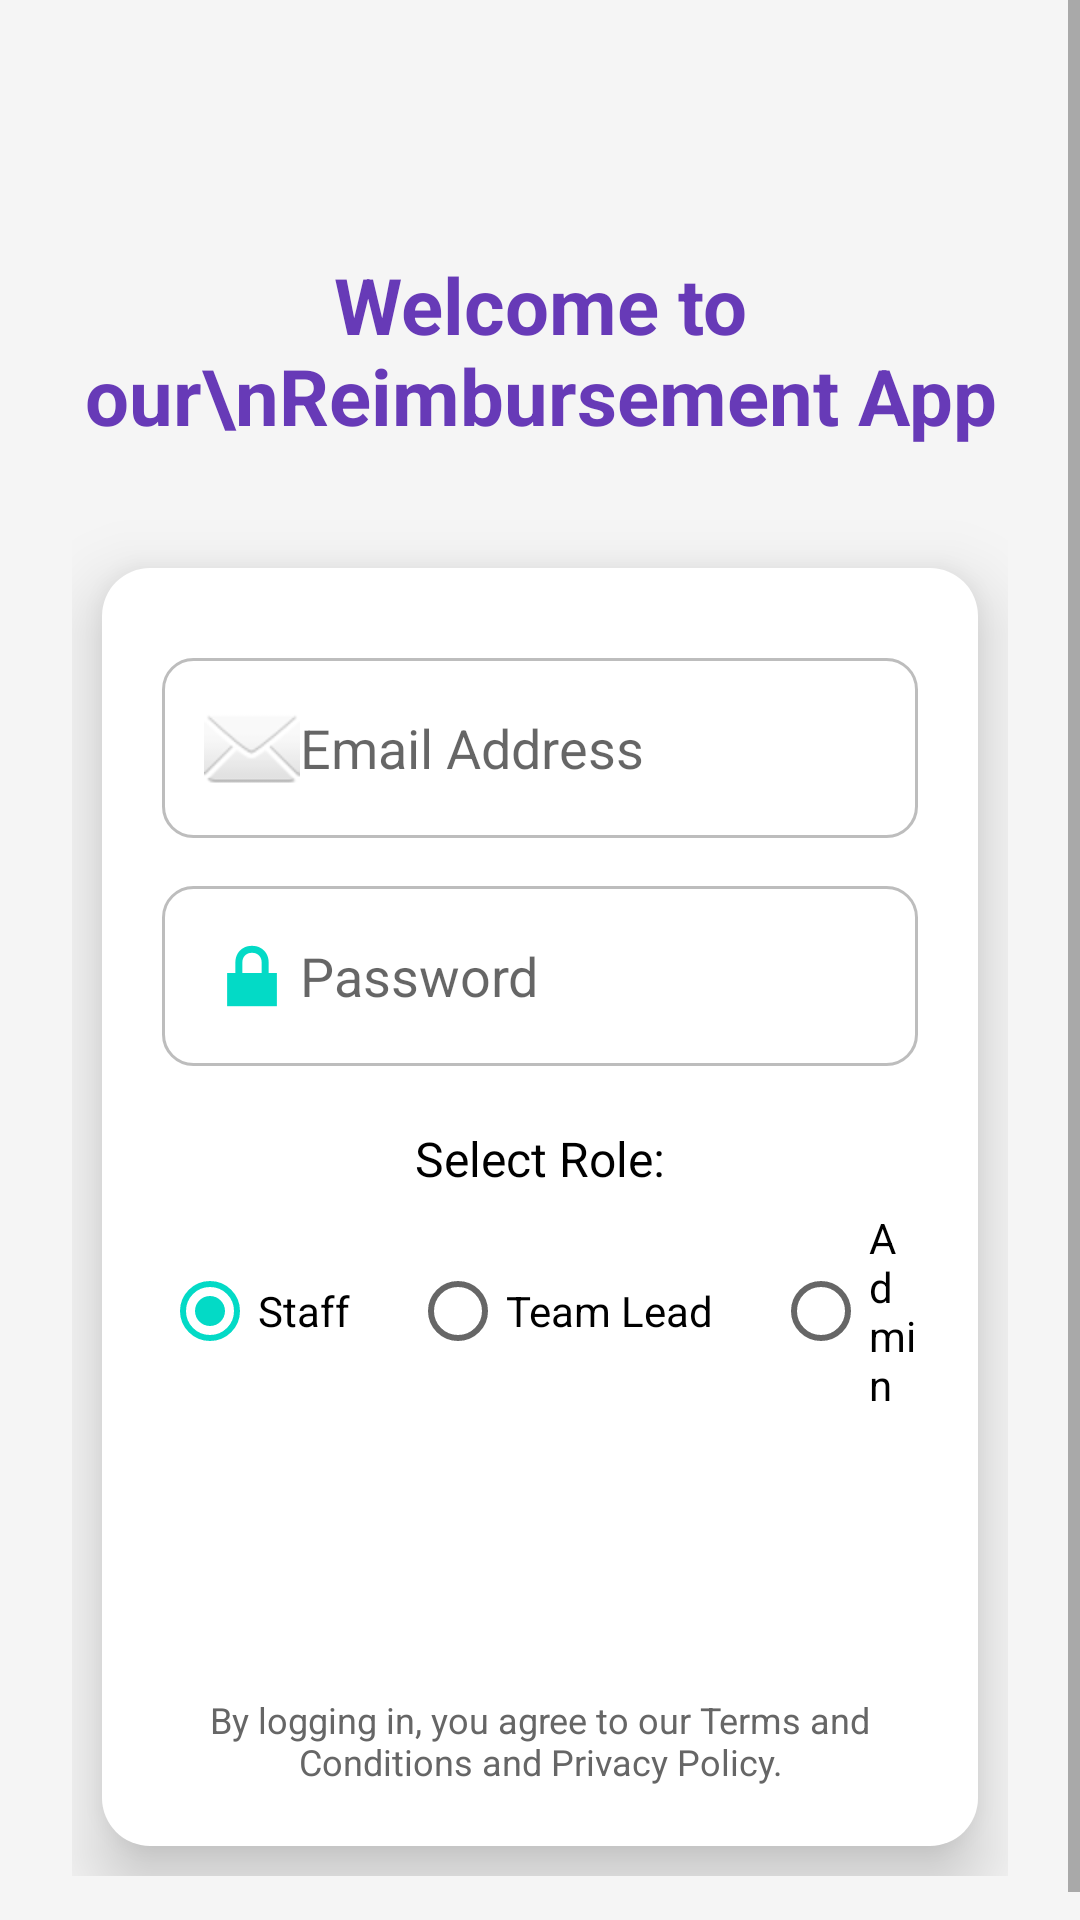

Reconstruct the res/layout file that produces this screen, plus the resources it refers to.
<!-- AndroidManifest.xml: application theme Theme.ReimbursementApp -->
<!-- res/layout/activity_login.xml -->
<?xml version="1.0" encoding="utf-8"?>
<ScrollView xmlns:android="http://schemas.android.com/apk/res/android"
    android:layout_width="match_parent"
    android:layout_height="match_parent"
    android:fillViewport="true"
    android:background="#F5F5F5">

    <LinearLayout
        android:orientation="vertical"
        android:gravity="center_horizontal"
        android:layout_width="match_parent"
        android:layout_height="wrap_content"
        android:padding="24dp">

        
        <TextView
            android:id="@+id/tvWelcome"
            android:layout_width="wrap_content"
            android:layout_height="wrap_content"
            android:text="Welcome to our\nReimbursement App"
            android:textSize="26sp"
            android:textStyle="bold"
            android:gravity="center"
            android:textColor="#673AB7"
            android:layout_marginTop="60dp"
            android:layout_marginBottom="30dp" />

        
        <LinearLayout
            android:orientation="vertical"
            android:layout_width="match_parent"
            android:layout_height="wrap_content"

            android:padding="20dp"
            android:elevation="6dp"
            android:layout_margin="10dp"
            android:clipToPadding="false"
            android:layout_marginBottom="30dp"
            android:backgroundTint="@android:color/white"
            android:layout_gravity="center"
            android:layout_marginTop="10dp"
            android:layout_marginHorizontal="8dp"
            android:translationZ="8dp"
            android:clipChildren="false"
            android:gravity="center"
            android:background="@drawable/rounded_card_bg">

            
            <EditText
                android:id="@+id/edtEmail"
                android:layout_width="match_parent"
                android:layout_height="wrap_content"
                android:hint="Email Address"
                android:drawableStart="@android:drawable/ic_dialog_email"
                android:inputType="textEmailAddress"
                android:padding="14dp"
                android:layout_marginTop="10dp"
                android:background="@drawable/rounded_input_bg"/>

            
            <EditText
                android:id="@+id/edtPassword"
                android:layout_width="match_parent"
                android:layout_height="wrap_content"
                android:hint="Password"
                android:drawableStart="@android:drawable/ic_lock_lock"
                android:inputType="textPassword"
                android:padding="14dp"
                android:layout_marginTop="16dp"
                android:background="@drawable/rounded_input_bg"/>

            
            <TextView
                android:layout_width="wrap_content"
                android:layout_height="wrap_content"
                android:text="Select Role:"
                android:textSize="16sp"
                android:textColor="#000000"
                android:layout_marginTop="20dp"
                android:layout_marginBottom="6dp"/>

            <RadioGroup
                android:id="@+id/radioGroupRoles"
                android:orientation="horizontal"
                android:layout_width="match_parent"
                android:layout_height="wrap_content"
                android:gravity="center">

                <RadioButton
                    android:id="@+id/radioStaff"
                    android:layout_width="wrap_content"
                    android:layout_height="wrap_content"
                    android:text="Staff"
                    android:checked="true"/>

                <RadioButton
                    android:id="@+id/radioTeamLead"
                    android:layout_width="wrap_content"
                    android:layout_height="wrap_content"
                    android:text="Team Lead"
                    android:layout_marginStart="20dp"/>

                <RadioButton
                    android:id="@+id/radioAdmin"
                    android:layout_width="wrap_content"
                    android:layout_height="wrap_content"
                    android:text="Admin"
                    android:layout_marginStart="20dp"/>
            </RadioGroup>

            
            <Button
                android:id="@+id/btnLogin"
                android:layout_width="match_parent"
                android:layout_height="wrap_content"
                android:text="Login"
                android:layout_marginTop="30dp"
                android:backgroundTint="#2196F3"
                android:textColor="@android:color/white"
                android:padding="14dp"
                android:background="@drawable/rounded_button_bg"/>

            
            <TextView
                android:id="@+id/tvTermsPrivacy"
                android:layout_width="wrap_content"
                android:layout_height="wrap_content"
                android:text="By logging in, you agree to our Terms and Conditions and Privacy Policy."
                android:textSize="12sp"
                android:layout_marginTop="16dp"
                android:textColor="#666666"
                android:gravity="center"
                android:clickable="true"
                android:focusable="true" />

        </LinearLayout>

    </LinearLayout>
</ScrollView>
<!-- resources referenced by this layout -->
<resources>
  <!-- drawable rounded_card_bg (drawable) -->
  <shape xmlns:android="http://schemas.android.com/apk/res/android"
      android:shape="rectangle">
      <solid android:color="@android:color/white"/>
      <corners android:radius="16dp"/>
      <padding android:left="10dp" android:top="10dp" android:right="10dp" android:bottom="10dp"/>
  </shape>
  <!-- drawable rounded_input_bg (drawable) -->
  <shape xmlns:android="http://schemas.android.com/apk/res/android"
      android:shape="rectangle">
      <solid android:color="#FFFFFF"/>
      <stroke android:width="1dp" android:color="#BDBDBD"/>
      <corners android:radius="10dp"/>
  </shape>
  <style name="Theme.ReimbursementApp" parent="Base.Theme.ReimbursementApp" />
  <style name="Base.Theme.ReimbursementApp" parent="Theme.MaterialComponents.DayNight.NoActionBar">
          
          
      </style>
</resources>
